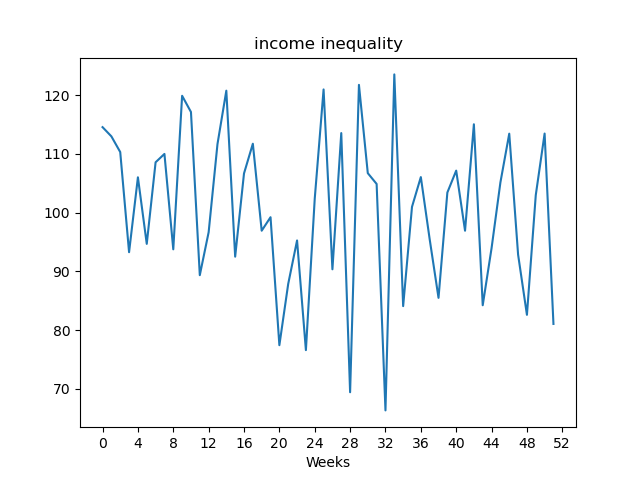

The file beside this chart, header and first rows:
, value
Week1, 114.6
Week2, 113.0
Week3, 110.3
Week4, 93.28
Week5, 106
Week6, 94.7
Week7, 108.6
Week8, 110
Week9, 93.77
Week10, 119.9
Week11, 117.2
Week12, 89.37
Week13, 96.68
Week14, 111.7
Week15, 120.8
Week16, 92.52
Week17, 106.7
Week18, 111.8
Week19, 96.94
Week20, 99.24
Week21, 77.45
Week22, 87.89
Week23, 95.28
Week24, 76.61
Week25, 102.4
Week26, 121
Week27, 90.37
Week28, 113.6
Week29, 69.44
Week30, 121.8
Week31, 106.7
Week32, 104.9
Week33, 66.35
Week34, 123.5
Week35, 84.1
Week36, 101.0
Week37, 106.1
Week38, 95.49
Week39, 85.51
Week40, 103.4
Week41, 107.2
Week42, 96.94
Week43, 115.1
Week44, 84.25
Week45, 93.97
Week46, 105.2
Week47, 113.5
Week48, 92.88
Week49, 82.62
Week50, 103.0
Week51, 113.5
Week52, 81.07
